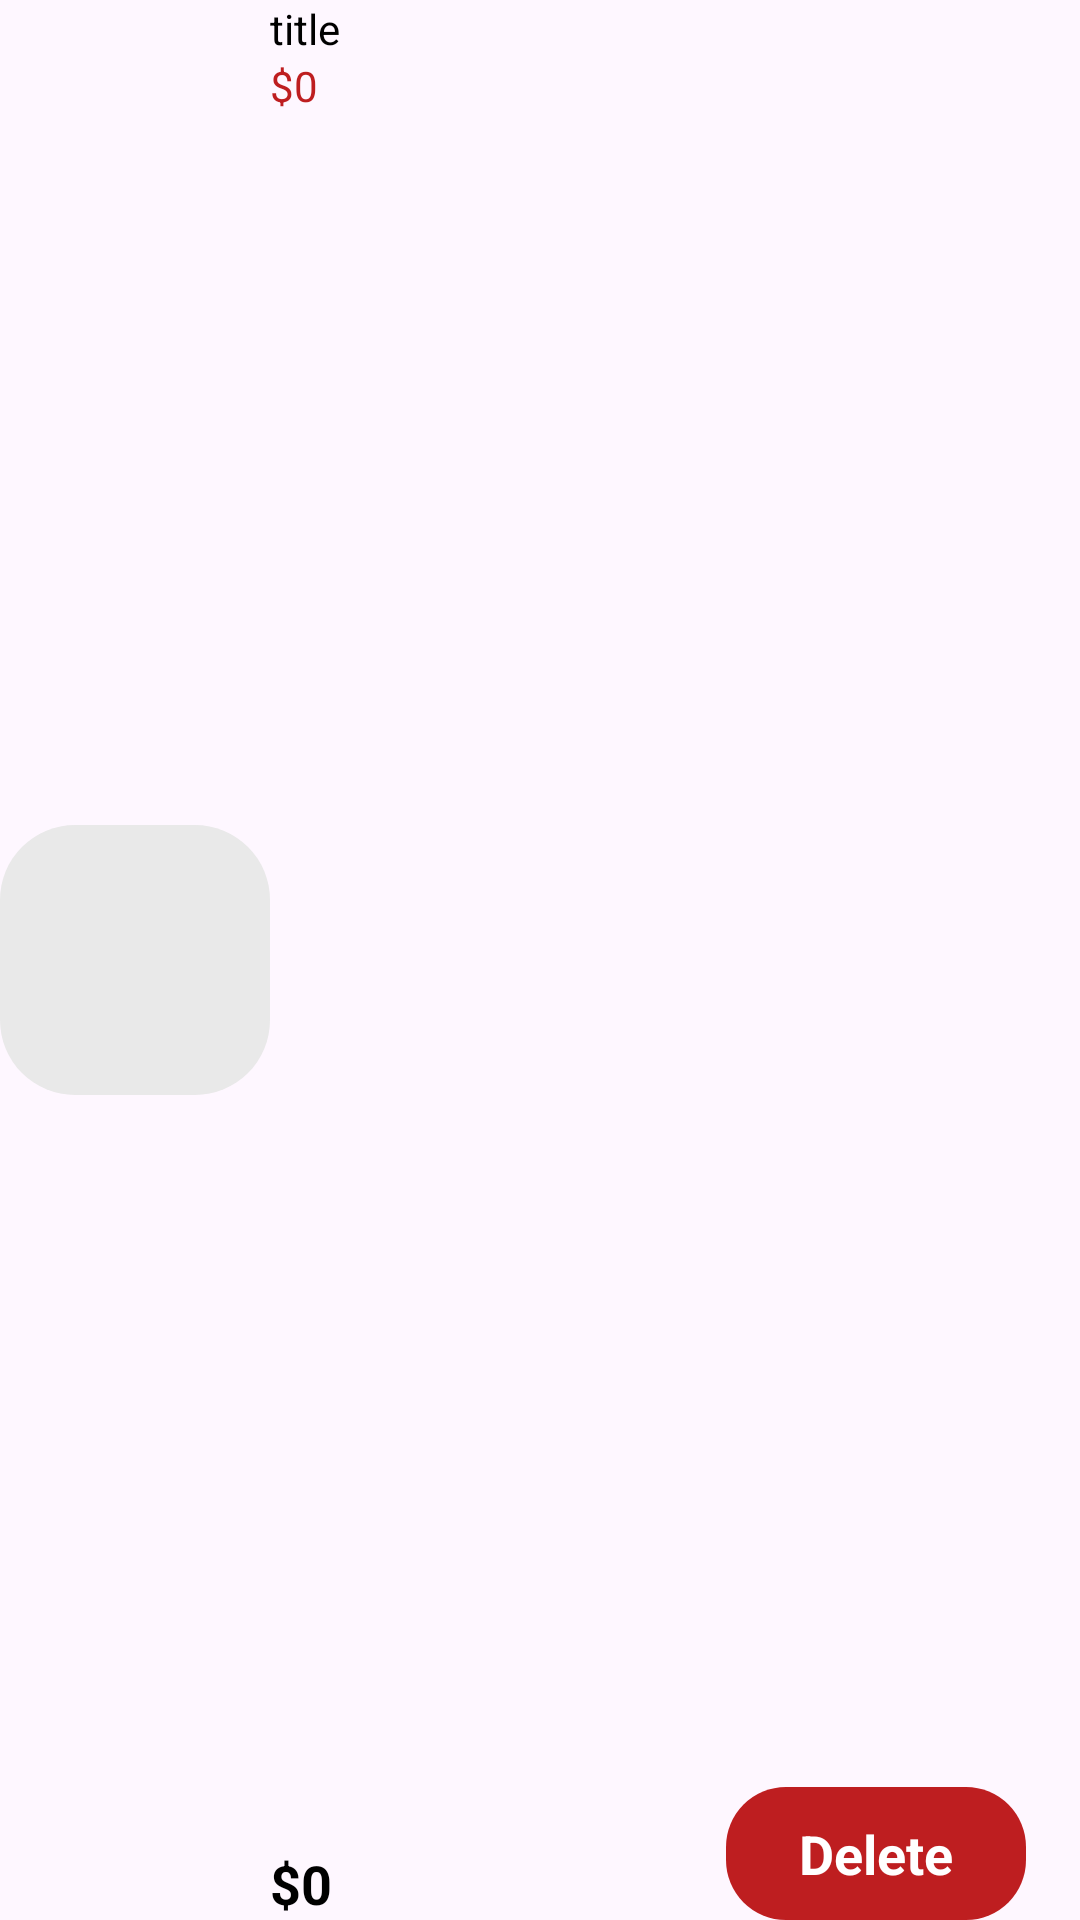

Produce the Android XML layout that renders to this screen, including the resource entries it uses.
<!-- AndroidManifest.xml: application theme Theme.Ban_giay_mobile -->
<!-- res/layout/viewholder_favourite.xml -->
<?xml version="1.0" encoding="utf-8"?>
<androidx.constraintlayout.widget.ConstraintLayout xmlns:android="http://schemas.android.com/apk/res/android"
    xmlns:app="http://schemas.android.com/apk/res-auto"
    android:layout_width="match_parent"
    android:layout_height="wrap_content"
    android:layout_marginTop="8dp"
    android:layout_marginBottom="8dp">

    <ImageView
        android:id="@+id/pic"
        android:layout_width="90dp"
        android:layout_height="90dp"
        android:background="@drawable/grey_bg"
        app:layout_constraintBottom_toBottomOf="parent"
        app:layout_constraintStart_toStartOf="parent"
        app:layout_constraintTop_toTopOf="parent"
        app:srcCompat="@drawable/shoes" />

    <TextView
        android:id="@+id/titleTxt"
        android:layout_width="wrap_content"
        android:layout_height="wrap_content"
        android:text="title"
        android:textColor="@color/black"
        app:layout_constraintStart_toEndOf="@+id/pic"
        app:layout_constraintTop_toTopOf="parent" />

    <TextView
        android:id="@+id/feeEachItem"
        android:layout_width="wrap_content"
        android:layout_height="wrap_content"
        android:text="$0"
        android:textColor="@color/red"
        app:layout_constraintStart_toStartOf="@+id/titleTxt"
        app:layout_constraintTop_toBottomOf="@+id/titleTxt" />

    <TextView
        android:id="@+id/totalEachItem"
        android:layout_width="wrap_content"
        android:layout_height="wrap_content"
        android:text="$0"
        android:textColor="@color/black"
        android:textSize="18sp"
        android:textStyle="bold"
        app:layout_constraintBottom_toBottomOf="parent"
        app:layout_constraintStart_toStartOf="@+id/feeEachItem" />

    <androidx.constraintlayout.widget.ConstraintLayout
        android:layout_width="100dp"
        android:layout_height="wrap_content"
        android:padding="10dp"
        android:layout_marginRight="18dp"
        android:background="@drawable/reg_bg"
        app:layout_constraintBottom_toBottomOf="parent"
        app:layout_constraintEnd_toEndOf="parent">

        <TextView
            android:id="@+id/viewDelete"
            android:layout_width="wrap_content"
            android:layout_height="wrap_content"
            android:text="Delete"
            android:textColor="@color/white"
            android:textStyle="bold"
            android:textSize="18sp"
            app:layout_constraintBottom_toBottomOf="parent"
            app:layout_constraintRight_toRightOf="parent"
            app:layout_constraintLeft_toLeftOf="parent"
            app:layout_constraintTop_toTopOf="parent" />
    </androidx.constraintlayout.widget.ConstraintLayout>


</androidx.constraintlayout.widget.ConstraintLayout>
<!-- resources referenced by this layout -->
<resources>
  <color name="black">#FF000000</color>
  <color name="red">#BE1E20</color>
  <color name="white">#FFFFFFFF</color>
  <!-- drawable grey_bg (drawable) -->
  <?xml version="1.0" encoding="utf-8"?>
  <selector xmlns:android="http://schemas.android.com/apk/res/android">
      <item>
          <shape android:shape="rectangle">
              <solid android:color="@color/lightGrey" />
              <corners android:radius="25dp" />
          </shape>
      </item>
  </selector>
  <!-- drawable reg_bg (drawable) -->
  <?xml version="1.0" encoding="utf-8"?>
  <selector xmlns:android="http://schemas.android.com/apk/res/android">
      <item>
          <shape android:shape="rectangle">
              <solid android:color="#BE1E20"></solid>
              <corners android:radius="20dp"></corners>
          </shape>
      </item>
  </selector>
  <style name="Theme.Ban_giay_mobile" parent="Base.Theme.Ban_giay_mobile">
          <item name="android:windowDrawsSystemBarBackgrounds">true</item>
          <item name="android:statusBarColor">@android:color/transparent</item>
          <item name="android:navigationBarColor">@android:color/transparent</item>
      </style>
  <color name="lightGrey">#E9E9E9</color>
  <style name="Base.Theme.Ban_giay_mobile" parent="Theme.Material3.DayNight.NoActionBar">
          
          
      </style>
</resources>
